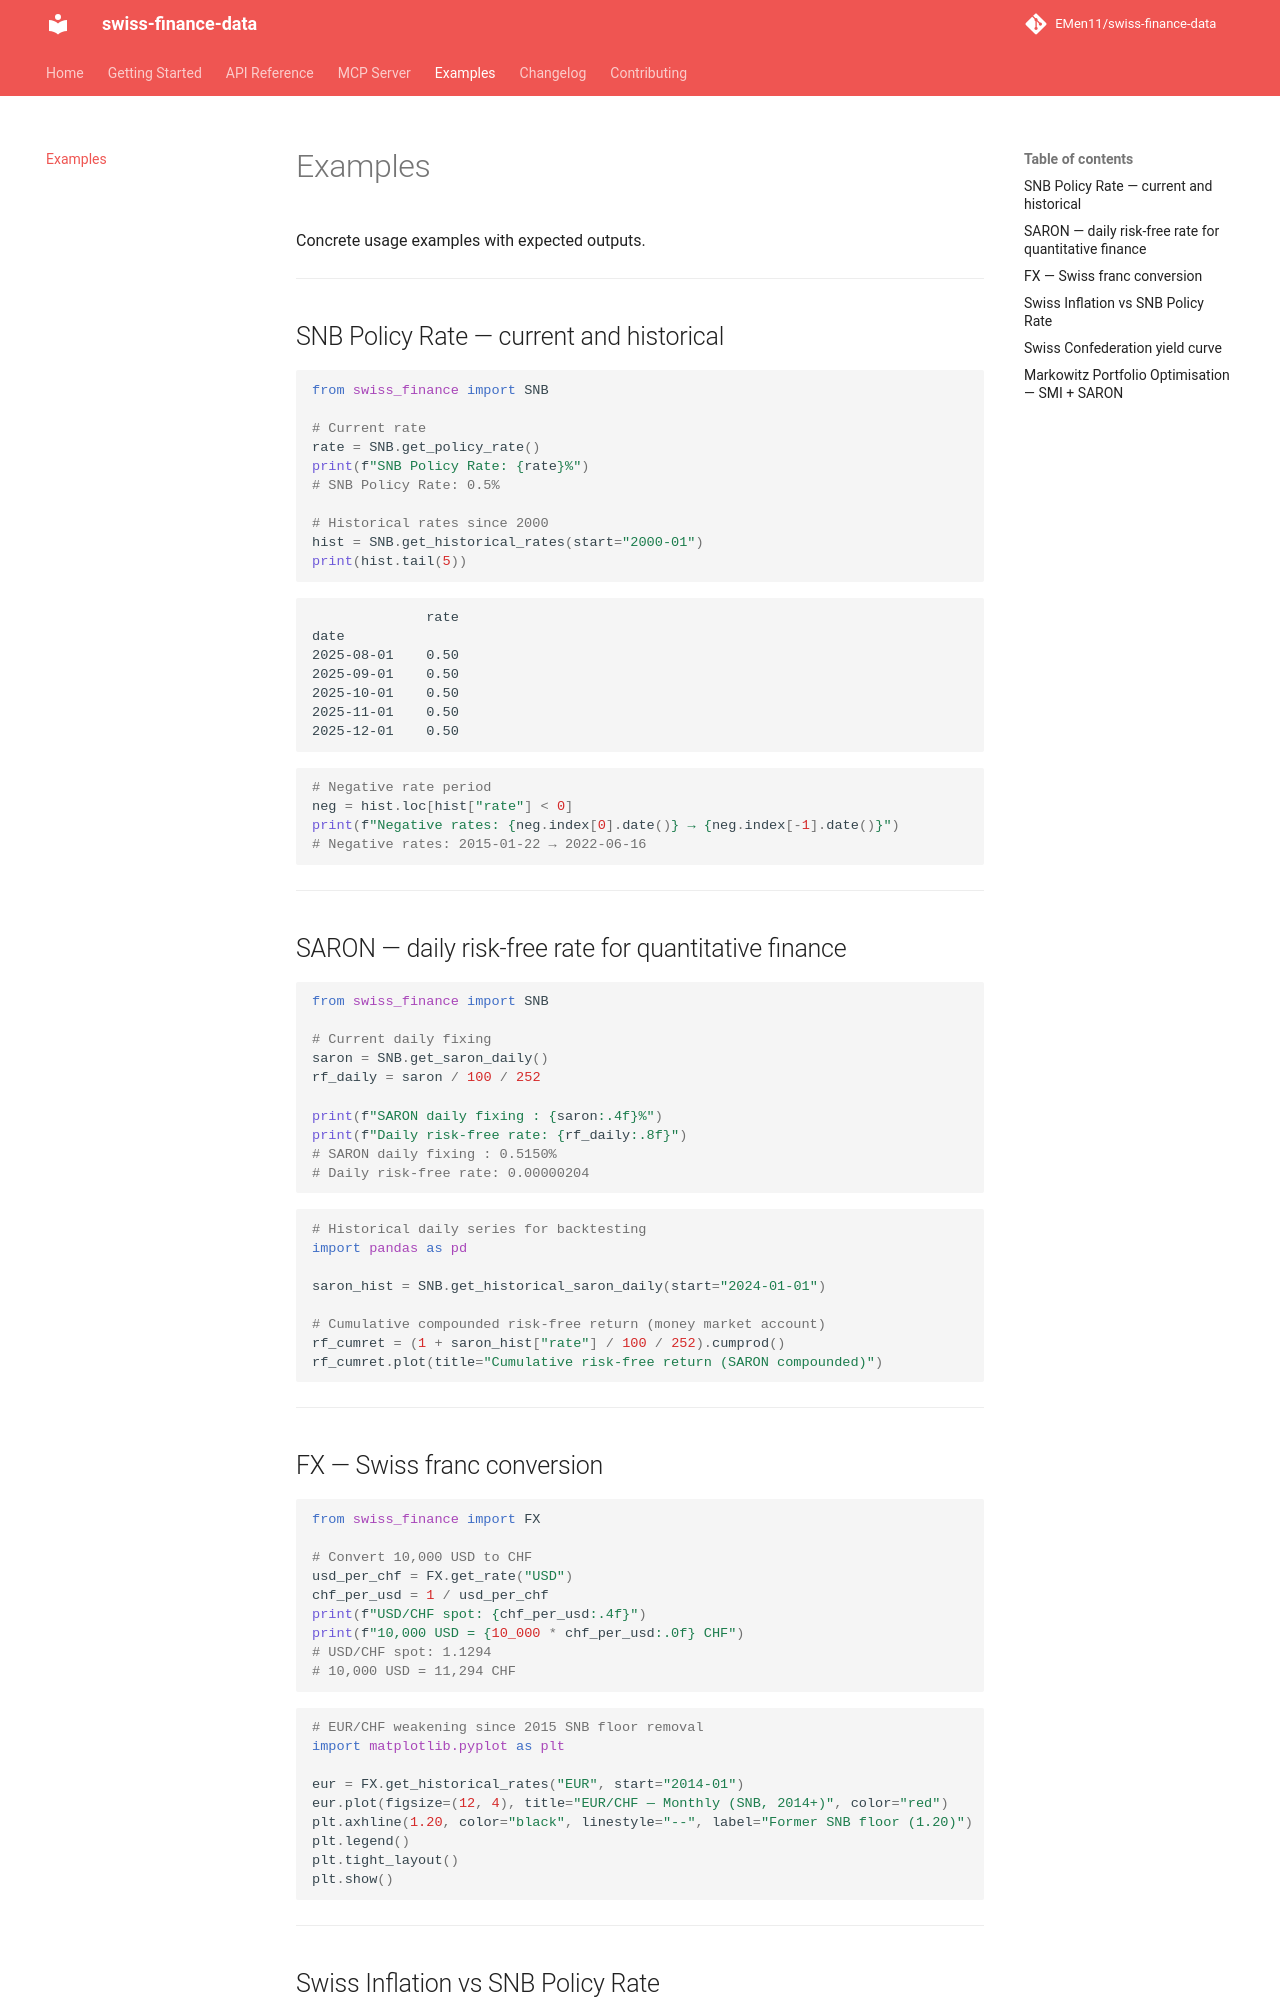

repository: EMen11/swiss-finance-data · page: examples/index.html · generator: mkdocs

# Examples

Concrete usage examples with expected outputs.

---

## SNB Policy Rate — current and historical

```python
from swiss_finance import SNB

# Current rate
rate = SNB.get_policy_rate()
print(f"SNB Policy Rate: {rate}%")
# SNB Policy Rate: 0.5%

# Historical rates since 2000
hist = SNB.get_historical_rates(start="2000-01")
print(hist.tail(5))
```

```
              rate
date
2025-08-01    0.50
2025-09-01    0.50
2025-10-01    0.50
2025-11-01    0.50
2025-12-01    0.50
```

```python
# Negative rate period
neg = hist.loc[hist["rate"] < 0]
print(f"Negative rates: {neg.index[0].date()} → {neg.index[-1].date()}")
# Negative rates: 2015-01-22 → 2022-06-16
```

---

## SARON — daily risk-free rate for quantitative finance

```python
from swiss_finance import SNB

# Current daily fixing
saron = SNB.get_saron_daily()
rf_daily = saron / 100 / 252

print(f"SARON daily fixing : {saron:.4f}%")
print(f"Daily risk-free rate: {rf_daily:.8f}")
# SARON daily fixing : 0.5150%
# Daily risk-free rate: 0.00000204
```

```python
# Historical daily series for backtesting
import pandas as pd

saron_hist = SNB.get_historical_saron_daily(start="2024-01-01")

# Cumulative compounded risk-free return (money market account)
rf_cumret = (1 + saron_hist["rate"] / 100 / 252).cumprod()
rf_cumret.plot(title="Cumulative risk-free return (SARON compounded)")
```

---

## FX — Swiss franc conversion

```python
from swiss_finance import FX

# Convert 10,000 USD to CHF
usd_per_chf = FX.get_rate("USD")
chf_per_usd = 1 / usd_per_chf
print(f"USD/CHF spot: {chf_per_usd:.4f}")
print(f"10,000 USD = {10_000 * chf_per_usd:.0f} CHF")
# USD/CHF spot: 1.1294
# 10,000 USD = 11,294 CHF
```

```python
# EUR/CHF weakening since 2015 SNB floor removal
import matplotlib.pyplot as plt

eur = FX.get_historical_rates("EUR", start="2014-01")
eur.plot(figsize=(12, 4), title="EUR/CHF — Monthly (SNB, 2014+)", color="red")
plt.axhline(1.20, color="black", linestyle="--", label="Former SNB floor (1.20)")
plt.legend()
plt.tight_layout()
plt.show()
```

---
